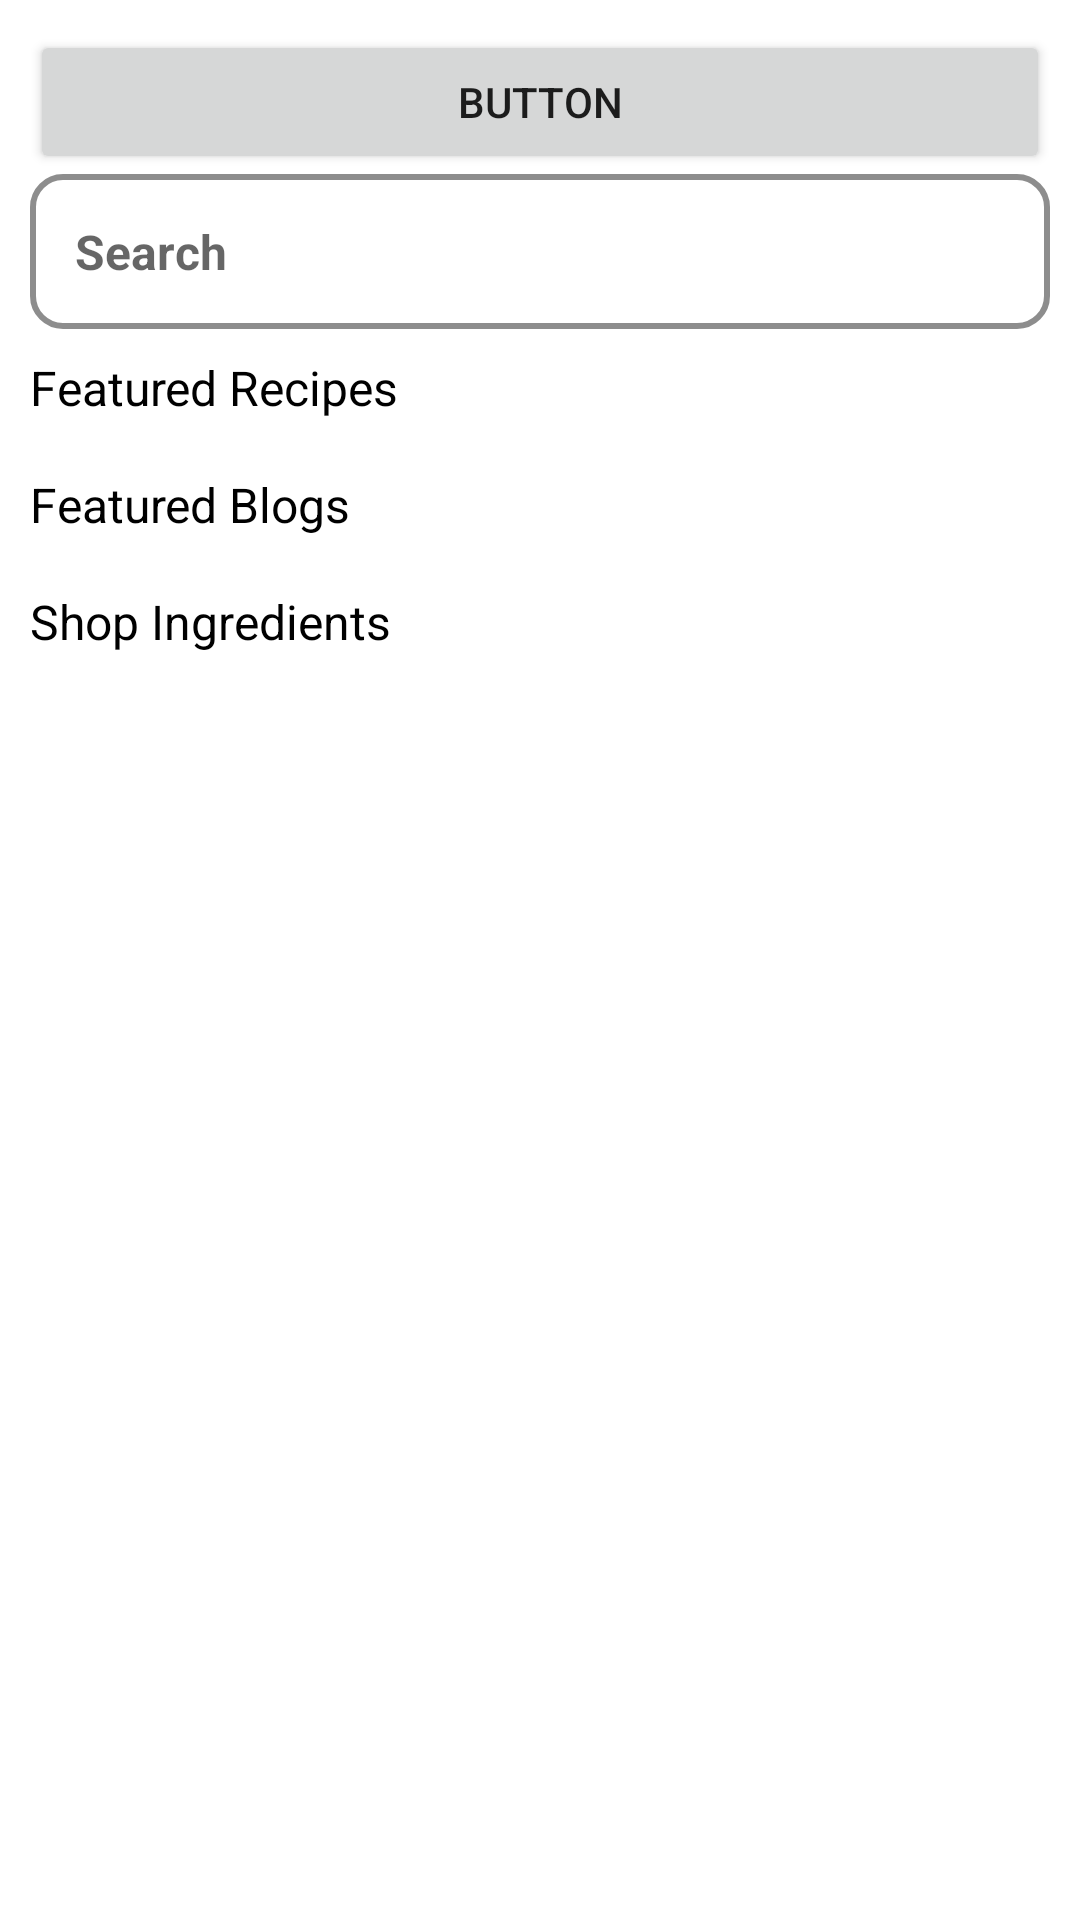

Reconstruct the res/layout file that produces this screen, plus the resources it refers to.
<!-- AndroidManifest.xml: application theme Theme.Mlem -->
<!-- res/layout/activity_dash_board.xml -->
<?xml version="1.0" encoding="utf-8"?>
<androidx.core.widget.NestedScrollView
    xmlns:android="http://schemas.android.com/apk/res/android"
    xmlns:app="http://schemas.android.com/apk/res-auto"
    xmlns:tools="http://schemas.android.com/tools"
    android:layout_width="match_parent"
    android:layout_height="match_parent"
    >
    <LinearLayout
        android:layout_width="match_parent"
        android:layout_height="match_parent"
        android:orientation="vertical"
        android:padding="10dp"
        tools:context=".DashBoard">

        
        
        
        
        
        
        
        <Button
            android:id="@+id/butnSetting"
            android:layout_width="match_parent"
            android:layout_height="wrap_content"
            android:onClick="onClickSetting"
            android:text="Button" />

        <EditText
            android:id="@+id/dashboardSearch"
            android:layout_width="fill_parent"
            android:layout_height="wrap_content"
            android:layout_centerInParent="true"
            android:background="@drawable/search_shape_rectangle"
            android:hint="Search"
            android:padding="15dp"
            android:textStyle="bold"
            android:textColor="#394B41"
            android:textSize="16sp"
            />

        <TextView
            android:layout_width="wrap_content"
            android:layout_height="wrap_content"
            android:text="Featured Recipes"
            android:layout_marginVertical="26px"
            android:textSize="16sp"
            android:textColor="#000"
            />

        <androidx.recyclerview.widget.RecyclerView
            android:id="@+id/idRecipeRV"
            android:layout_width="match_parent"
            android:layout_height="wrap_content"
            />

        <TextView
            android:layout_width="wrap_content"
            android:layout_height="wrap_content"
            android:text="Featured Blogs"
            android:layout_marginVertical="26px"
            android:textSize="16sp"
            android:textColor="#000"
            />

        <androidx.recyclerview.widget.RecyclerView
            android:id="@+id/idBlogRV"
            android:layout_width="match_parent"
            android:layout_height="wrap_content"
            />

        <TextView
            android:layout_width="wrap_content"
            android:layout_height="wrap_content"
            android:text="Shop Ingredients"
            android:layout_marginVertical="26px"
            android:textSize="16sp"
            android:textColor="#000"
            />

        <androidx.recyclerview.widget.RecyclerView
            android:id="@+id/idIngredientRV"
            android:layout_width="match_parent"
            android:layout_height="wrap_content" />


    </LinearLayout>
</androidx.core.widget.NestedScrollView>
<!-- resources referenced by this layout -->
<resources>
  <!-- drawable search_shape_rectangle (drawable) -->
  <?xml version="1.0" encoding="utf-8"?>
      <shape
          xmlns:android="http://schemas.android.com/apk/res/android"
          android:shape="rectangle"
          android:elevation="4dp"
          >
          <stroke
              android:width="2dp" android:color="#72000000"/>
          <corners
              android:radius="10dp"/>
          <solid
              android:color="#ffff"/>
      </shape>
  <style name="Theme.Mlem" parent="Theme.MaterialComponents.DayNight.DarkActionBar">
          
          <item name="colorPrimary">@color/primary</item>
          <item name="colorPrimaryVariant">@color/primary</item>
          <item name="colorOnPrimary">@color/neutral_100</item>
          
          <item name="colorSecondary">@color/secondary</item>
          <item name="colorSecondaryVariant">@color/secondary</item>
          <item name="colorOnSecondary">@color/neutral_100</item>
          
          <item name="android:statusBarColor">?attr/colorPrimaryVariant</item>
          
      </style>
  <color name="primary">#049b63</color>
  <color name="neutral_100">#f3f4f6</color>
  <color name="secondary">#825cec</color>
</resources>
